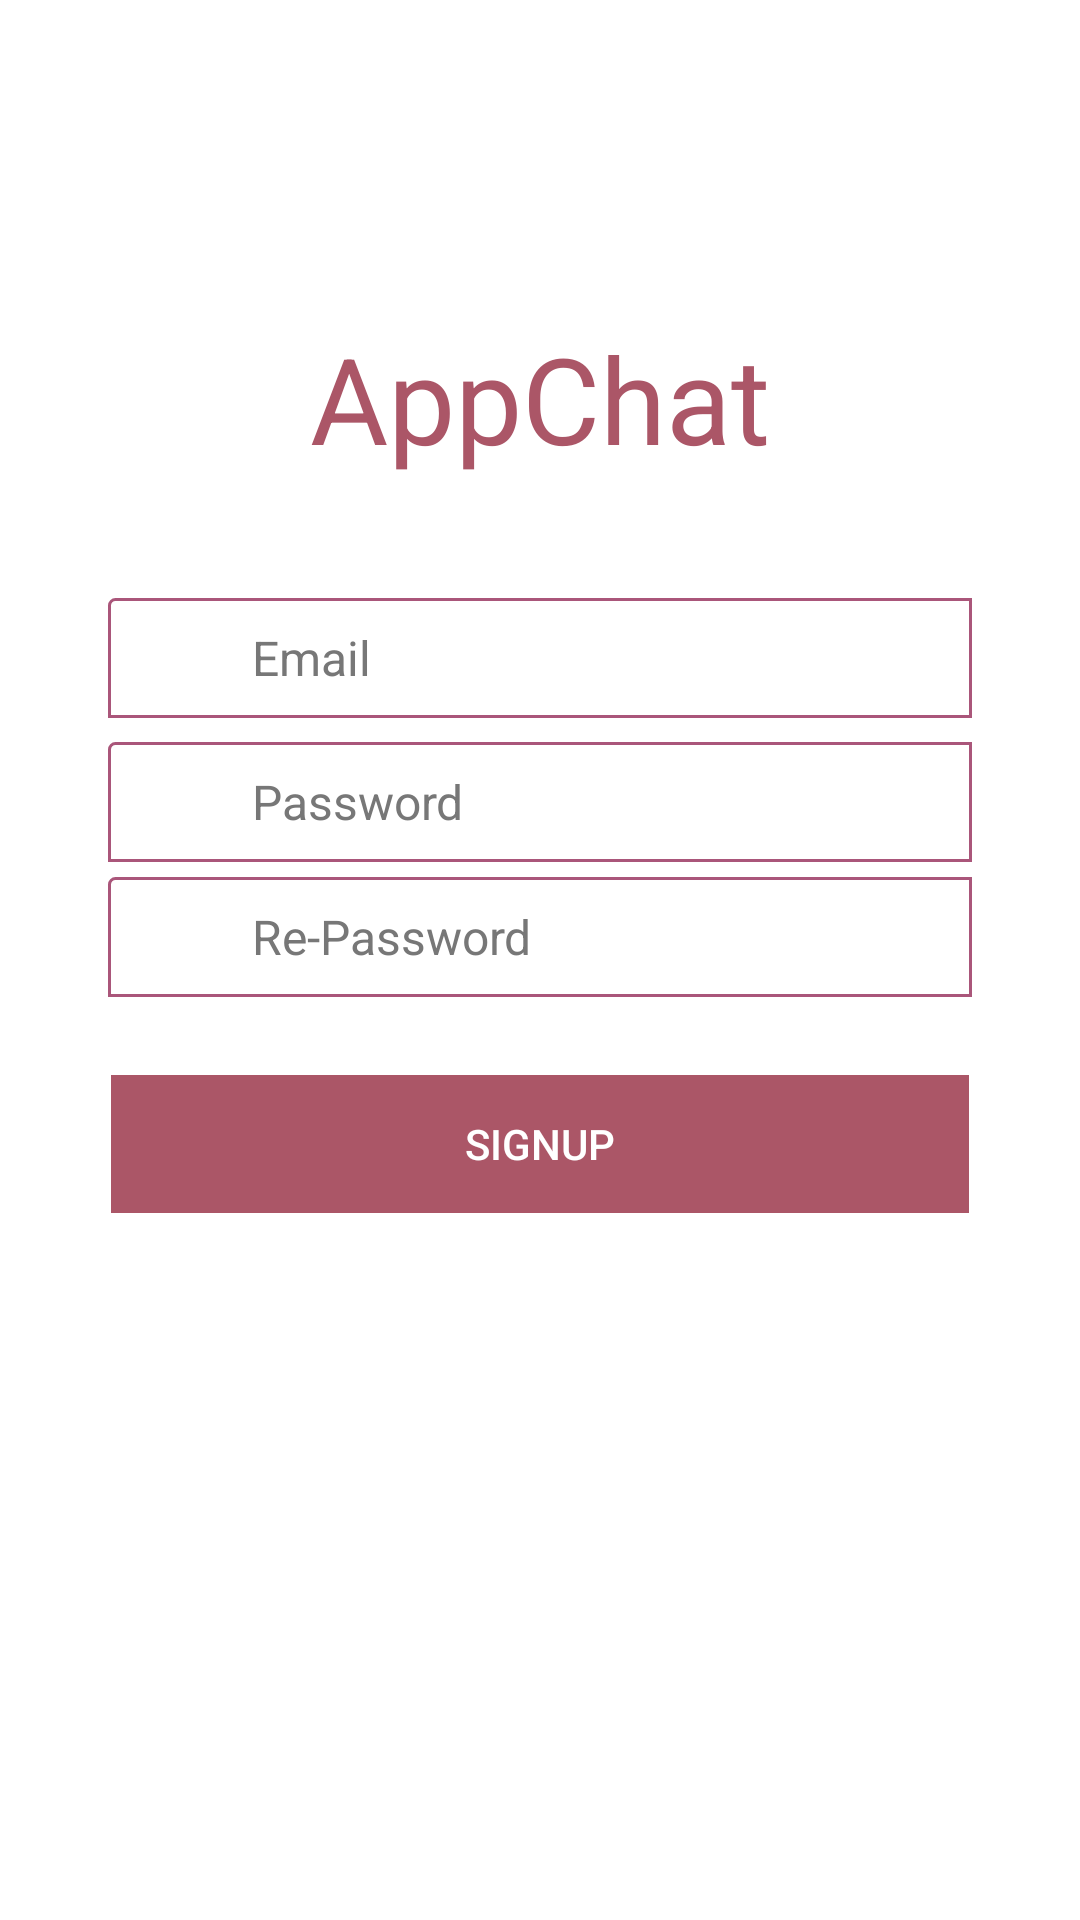

Android layout source for this screen:
<!-- AndroidManifest.xml: application theme AppTheme -->
<!-- res/layout/activity_signup.xml -->
<?xml version="1.0" encoding="utf-8"?>
<LinearLayout xmlns:android="http://schemas.android.com/apk/res/android"
    android:layout_width="match_parent"
    android:layout_height="match_parent"
    android:background="#fff"
    android:orientation="vertical"
    android:paddingBottom="@dimen/activity_vertical_margin"
    android:paddingLeft="@dimen/activity_horizontal_margin"
    android:paddingRight="@dimen/activity_horizontal_margin"
    android:paddingTop="@dimen/activity_vertical_margin">

    <LinearLayout
        android:layout_width="wrap_content"
        android:layout_height="wrap_content"
        android:layout_below="@+id/linearLayout6"
        android:layout_gravity="center"
        android:layout_marginBottom="40dp"
        android:layout_marginTop="90dp"
        android:gravity="center">

        <TextView
            android:id="@+id/image"
            android:layout_width="match_parent"
            android:layout_height="wrap_content"
            android:layout_gravity="center"
            android:gravity="center"
            android:text="@string/app_name"
            android:textColor="@color/menu_color"
            android:textSize="40dp"/>
    </LinearLayout>

    <LinearLayout
        android:paddingLeft="20dp"
        android:paddingRight="20dp"
        android:layout_width="match_parent"
        android:layout_height="wrap_content"
        android:orientation="vertical">

        <LinearLayout
            android:layout_width="match_parent"
            android:layout_height="wrap_content"
            android:layout_below="@+id/linearLayout"
            android:background="@drawable/btn_border_input_number_phone"
            android:layout_marginBottom="8dp"
            android:orientation="horizontal"
            android:gravity="center">

            <ImageView
                android:id="@+id/image1"
                android:layout_width="40dp"
                android:layout_height="40dp"
                android:layout_marginRight="8dp"
                android:src="@drawable/psd_cut_x96_v2_03" />

            <EditText
                android:id="@+id/edt_login_user_name"
                android:layout_width="match_parent"
                android:layout_height="wrap_content"
                android:ems="13"
                android:hint="@string/login_email"
                android:lines="1"
                android:background="@null"
                android:textColor="@color/brown_dark"
                android:textColorHint="@color/brown_dark"
                android:textCursorDrawable="@null"
                android:textSize="16sp" />

        </LinearLayout>

        <LinearLayout
            android:id="@+id/linearLayout2"
            android:layout_width="match_parent"
            android:layout_height="wrap_content"
            android:layout_below="@+id/linearLayout1"
            android:background="@drawable/btn_border_input_number_phone"
            android:layout_marginBottom="5dp"
            android:orientation="horizontal"
            android:gravity="center">

            <ImageView
                android:layout_width="40dp"
                android:layout_height="40dp"
                android:layout_marginRight="8dp"
                android:src="@drawable/psd_cut_x96_v2_02" />

            <EditText
                android:id="@+id/edt_login_password"
                android:layout_width="match_parent"
                android:layout_height="wrap_content"
                android:ems="13"
                android:hint="@string/create_account_register_password"
                android:background="@null"
                android:inputType="textPassword"
                android:lines="1"
                android:textColor="@color/brown_dark"
                android:textColorHint="@color/brown_dark"
                android:textCursorDrawable="@null"
                android:textSize="16sp" />

        </LinearLayout>

        <LinearLayout
            android:layout_width="match_parent"
            android:layout_height="wrap_content"
            android:layout_below="@+id/linearLayout2"
            android:background="@drawable/btn_border_input_number_phone"
            android:layout_marginBottom="5dp"
            android:orientation="horizontal"
            android:gravity="center">

            <ImageView
                android:layout_width="40dp"
                android:layout_height="40dp"
                android:layout_marginRight="8dp"
                android:src="@drawable/psd_cut_x96_v2_02" />

            <EditText
                android:id="@+id/edt_login_re_password"
                android:layout_width="match_parent"
                android:layout_height="wrap_content"
                android:ems="13"
                android:hint="@string/create_account_register_return_password"
                android:background="@null"
                android:inputType="textPassword"
                android:lines="1"
                android:textColor="@color/brown_dark"
                android:textColorHint="@color/brown_dark"
                android:textCursorDrawable="@null"
                android:textSize="16sp" />

        </LinearLayout>
    </LinearLayout>

    <LinearLayout
        android:layout_marginTop="20dp"
        android:paddingLeft="20dp"
        android:paddingRight="20dp"
        android:layout_width="match_parent"
        android:layout_height="wrap_content"
        android:orientation="vertical">

        <LinearLayout
            android:id="@+id/ll_error_login"
            android:layout_width="match_parent"
            android:layout_height="45dp"
            android:layout_below="@+id/linearLayout2"
            android:orientation="horizontal"
            android:paddingLeft="30dp"
            android:paddingRight="30dp"
            android:visibility="gone">

            <EditText
                android:id="@+id/tv_error_msg_login"
                android:layout_width="match_parent"
                android:layout_height="match_parent"
                android:layout_marginBottom="10dp"
                android:background="@android:color/transparent"
                android:ems="13"
                android:focusable="false"
                android:gravity="center"
                android:lines="2"
                android:textColor="@color/red_color"
                android:textSize="13dp" />
        </LinearLayout>

        <LinearLayout
            android:id="@+id/linearLayout3"
            android:layout_width="match_parent"
            android:layout_height="wrap_content"
            android:orientation="vertical"
            android:background="@drawable/btn_border_input_number_phone">

            <Button
                android:id="@+id/btn_signup_account"
                android:layout_width="match_parent"
                android:layout_height="wrap_content"
                android:background="@drawable/btn_bord"
                android:text="@string/create_account_signup"
                android:textColor="@android:color/white" />

        </LinearLayout>
    </LinearLayout>

</LinearLayout>
<!-- resources referenced by this layout -->
<resources>
  <color name="brown_dark">#777777</color>
  <color name="menu_color">#AB5667</color>
  <color name="red_color">#ff0000</color>
  <dimen name="activity_horizontal_margin">16dp</dimen>
  <dimen name="activity_vertical_margin">16dp</dimen>
  <!-- drawable btn_bord (drawable) -->
  <?xml version="1.0" encoding="utf-8"?>
  <selector xmlns:android="http://schemas.android.com/apk/res/android">
      <item android:state_focused="true">
          <shape>
              <solid android:color="@color/brown_dark"/>
              <stroke android:color="@color/white_color" android:width="1dp"/>
          </shape>
      </item>
  
      <item>
          <shape>
              <solid android:color="@color/menu_color"/>
              <stroke android:width="1dp" android:color="@color/white_color"/>
          </shape>
      </item>
  
  </selector>
  <!-- drawable btn_border_input_number_phone (drawable) -->
  <?xml version="1.0" encoding="utf-8"?>
  <selector xmlns:android="http://schemas.android.com/apk/res/android">
  
      <item>
          <shape xmlns:android="http://schemas.android.com/apk/res/android"
              android:shape="rectangle">
              <corners
                  android:radius="2dp"
                  android:topRightRadius="0dp"
                  android:bottomRightRadius="0dp"
                  android:bottomLeftRadius="0dp" />
              <stroke
                  android:width="1dp"
                  android:color="#aa567a" />
          </shape>
      </item>
  
  </selector>
  <string name="app_name">AppChat</string>
  <string name="create_account_register_password">Password</string>
  <string name="create_account_register_return_password">Re-Password</string>
  <string name="create_account_signup">Signup</string>
  <string name="login_email">Email</string>
  <style name="AppTheme" parent="Theme.AppCompat.Light.DarkActionBar">
          
          <item name="colorPrimary">@color/colorPrimary</item>
          <item name="colorPrimaryDark">@color/colorPrimaryDark</item>
          <item name="colorAccent">@color/colorAccent</item>
      </style>
  <color name="white_color">#ffffff</color>
  <color name="colorPrimary">@color/menu_color</color>
  <color name="colorPrimaryDark">@color/menu_color</color>
  <color name="colorAccent">#727272</color>
</resources>
